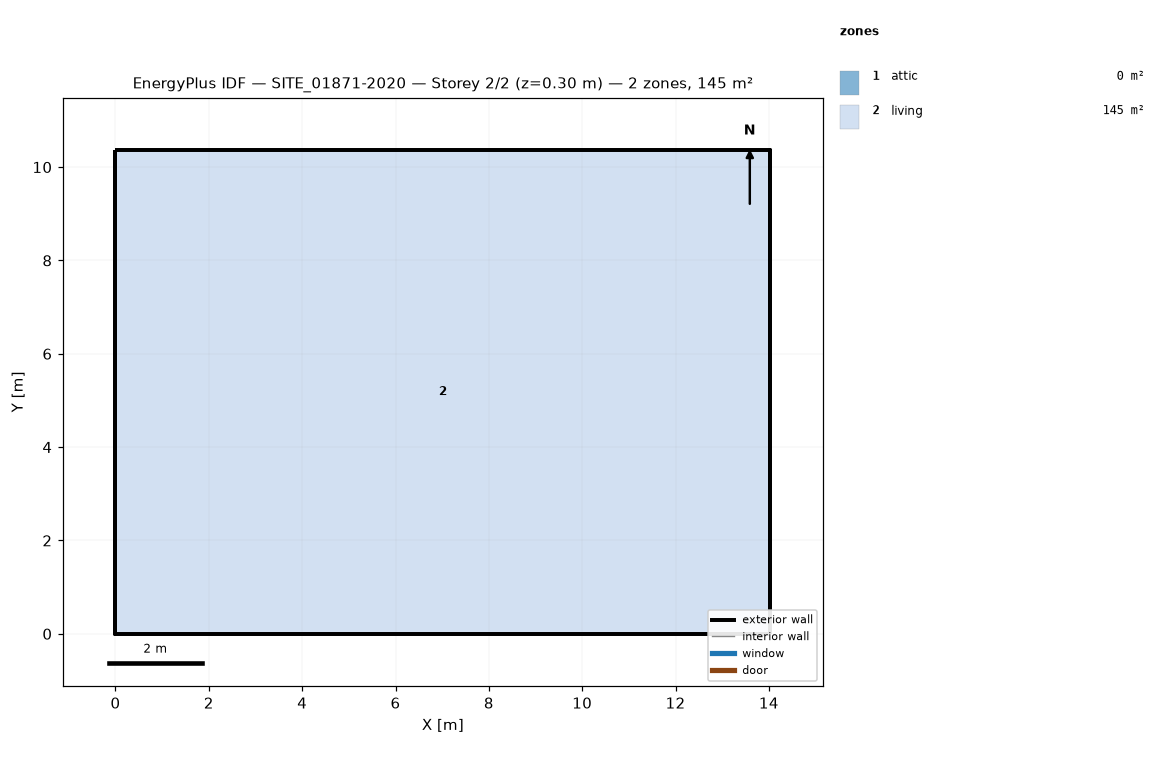
=== STOREY PLAN SPEC (per zone: floor XY polygon, exterior-wall plan segments, windows/doors) ===
zone 1: attic  (0.0 m²)
  exterior wall: (14.03, 0.00) – (14.03, 10.37) – (14.03, 5.18)  [15.6 m]
  exterior wall: (0.00, 10.37) – (0.00, 0.00) – (0.00, 5.18)  [15.6 m]
zone 2: living  (145.5 m²)
  floor: (0.00, 0.00) (0.00, 10.37) (14.03, 10.37) (14.03, 0.00)
  exterior wall: (0.00, 0.00) – (14.03, 0.00)  [14.0 m]
  exterior wall: (14.03, 0.00) – (14.03, 10.37)  [10.4 m]
  exterior wall: (14.03, 10.37) – (0.00, 10.37)  [14.0 m]
  exterior wall: (0.00, 10.37) – (0.00, 0.00)  [10.4 m]

=== DERIVED (storey summary) ===
Building: SITE_01871-2020
Storey: 2 of 2  (floor level z = 0.30 m)
Storey gross floor area: 145.5 m²
Zones on this storey: 2
  - attic: floor 0.0 m²; exterior wall 31.1 m (17.9 m²); WWR 0.0%
  - living: floor 145.5 m²; exterior wall 48.8 m (131.4 m²); WWR 0.0%
Zone adjacency: (none detected)